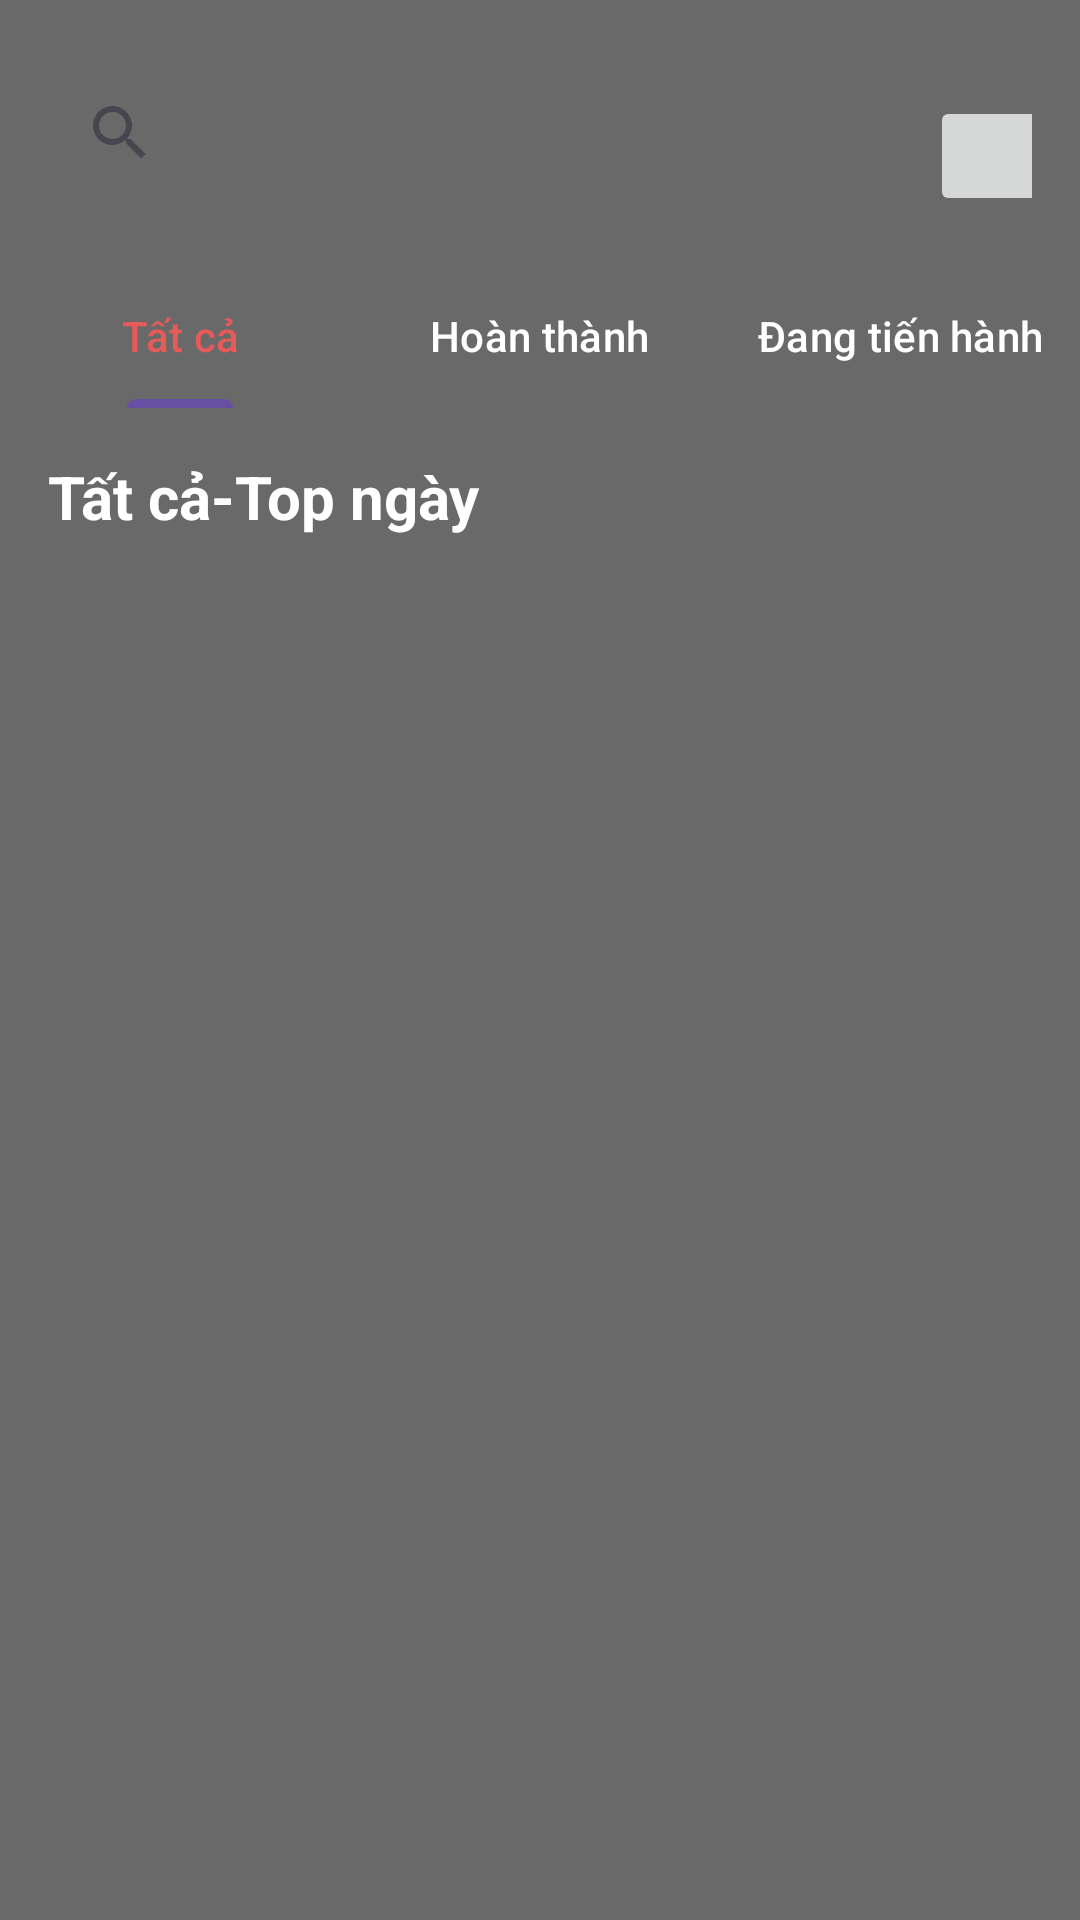

Android layout source for this screen:
<!-- AndroidManifest.xml: application theme Theme.Appdoctruyen -->
<!-- res/layout/fragment__tim_kiem.xml -->
<?xml version="1.0" encoding="utf-8"?>
<LinearLayout xmlns:android="http://schemas.android.com/apk/res/android"
    xmlns:tools="http://schemas.android.com/tools"
    android:layout_width="match_parent"
    android:layout_height="match_parent"
    xmlns:app="http://schemas.android.com/apk/res-auto"
    android:orientation="vertical"
    android:background="#696969"
    tools:context=".Fragment.BottomNavigation.Fragment_TimKiem">

    

    <androidx.constraintlayout.widget.ConstraintLayout
        android:layout_margin="16dp"
        android:layout_width="match_parent"
        android:layout_height="wrap_content"
        android:orientation="horizontal">

        <SearchView
            android:id="@+id/SearchBar"
            android:layout_width="300dp"
            android:layout_height="35dp"
            android:backgroundTint="#99DF4848"
            android:queryHint="Tìm kiếm"
            android:outlineAmbientShadowColor="@color/white"
            app:layout_constraintBottom_toBottomOf="parent"
            app:layout_constraintStart_toStartOf="parent"
            app:layout_constraintTop_toTopOf="parent">

        </SearchView>

        <ImageButton
            android:id="@+id/filterTheLoai"
            android:layout_width="40dp"
            android:layout_height="40dp"
            android:layout_marginTop="16dp"
            android:src="@drawable/filter"
            app:layout_constraintEnd_toEndOf="parent"
            app:layout_constraintStart_toEndOf="@+id/SearchBar"
            app:layout_constraintTop_toTopOf="parent"></ImageButton>
    </androidx.constraintlayout.widget.ConstraintLayout>

    <com.google.android.material.tabs.TabLayout
        android:id="@+id/tabLayoutFragmentTimkiem"
        android:layout_width="match_parent"
        android:layout_height="wrap_content"
        android:background="#00000000"
        app:tabTextColor="@color/tab_textcolor_fragment_timkiem"


        >

        <com.google.android.material.tabs.TabItem

            android:layout_width="wrap_content"
            android:layout_height="wrap_content"
            android:text="Tất cả" />

        <com.google.android.material.tabs.TabItem
            android:layout_width="wrap_content"
            android:layout_height="wrap_content"
            android:text="Hoàn thành" />

        <com.google.android.material.tabs.TabItem
            android:layout_width="wrap_content"
            android:layout_height="wrap_content"
            android:text="Đang tiến hành" />
    </com.google.android.material.tabs.TabLayout>

    <androidx.constraintlayout.widget.ConstraintLayout
        android:id="@+id/constraintLayout"
        android:layout_width="match_parent"
        android:layout_height="wrap_content"
      >

        <TextView
            android:id="@+id/title"
            android:layout_width="wrap_content"
            android:layout_height="wrap_content"
            android:layout_marginLeft="16dp"
            android:layout_marginTop="16dp"
            android:text="Tất cả-Top ngày"
            android:textColor="@color/white"
            android:textSize="20sp"
            android:textStyle="bold"
            app:layout_constraintBottom_toBottomOf="parent"
            app:layout_constraintStart_toStartOf="parent"
            app:layout_constraintTop_toTopOf="parent"></TextView>

        


    </androidx.constraintlayout.widget.ConstraintLayout>
    <androidx.constraintlayout.widget.ConstraintLayout
        android:layout_width="match_parent"
        android:layout_height="wrap_content">

       
        <androidx.viewpager2.widget.ViewPager2
            android:id="@+id/viewPager2InFragmentTimKiem"
            android:layout_width="match_parent"
            android:layout_height="match_parent"
            android:layout_marginTop="8dp"
            app:layout_constraintEnd_toEndOf="parent"
            app:layout_constraintStart_toStartOf="parent"
            app:layout_constraintTop_toTopOf="parent"></androidx.viewpager2.widget.ViewPager2>
    </androidx.constraintlayout.widget.ConstraintLayout>



</LinearLayout>
<!-- resources referenced by this layout -->
<resources>
  <color name="black">#FF000000</color>
  <color name="white">#FFFFFFFF</color>
  <!-- drawable filter2: png bitmap (drawable, 585 bytes) -->
  <!-- drawable filter_grid: png bitmap (drawable, 16438 bytes) -->
  <style name="Theme.Appdoctruyen" parent="Base.Theme.Appdoctruyen" />
  <style name="Base.Theme.Appdoctruyen" parent="Theme.Material3.DayNight.NoActionBar">
          
          
      </style>
</resources>
